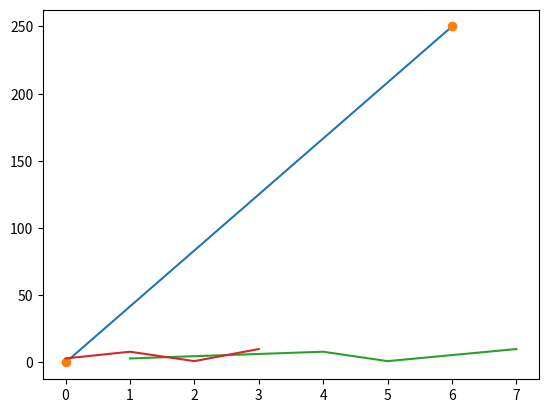

The script that saved this image:
import matplotlib
import matplotlib.pyplot as pl
import numpy as np

# print(matplotlib.__version__)
# Draw a line in a diagram from position (0,0) to position (6,250):

xpoints = np.array([0,6])
ypoints = np.array([0,250])
pl.plot(xpoints,ypoints)
pl.show()

# The plot() function is used to draw points (markers) in a diagram
# Plotting Without Line
# To plot only the markers, you can use shortcut string notation parameter 'o', which means 'rings'.

pl.plot(xpoints,ypoints,"o")
pl.show()

# Multiple Points
# You can plot as many points as you like, just make sure you have the same number of points in both axis

xp = np.array([1,4,5,7])
yp = np.array([3,8,1,10])
pl.plot(xp,yp)
pl.show()

# Default X-Points
# If we do not specify the points on the x-axis, they will get the default values 0, 1, 2, 3 etc., depending on the length of the y-points
pl.plot(yp)
pl.show()
